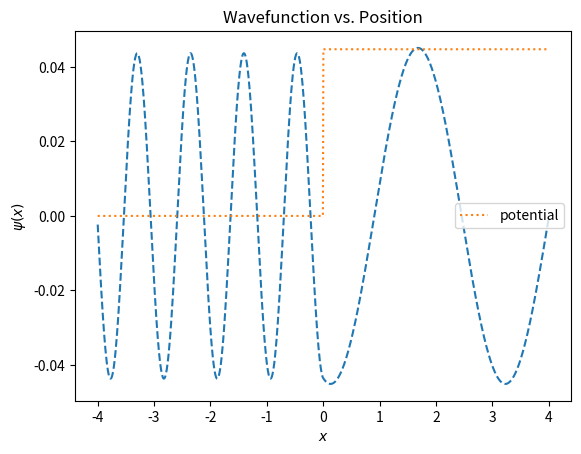

Write Python code to recreate this figure.
import numpy as np
from numpy import polyval
from scipy.special import genlaguerre
import matplotlib.pyplot as plt


class SchrodingerEquation:
    """
        takes in a potential, and (if any) values for m and hbar
        to construct an object containing information about the 
        time independent Schrodinger Equation obtained from 
        these information
    """
    def __init__(self, potential, m=1, hbar=1, min_x=-4, max_x=4, intervals=1000):
        self.x_values = np.linspace(min_x, max_x, intervals)
        self.potential_values = list(map(potential, self.x_values))
        self.discrete_potential_matrix = np.diag(self.potential_values)
        self.dimension = intervals
        self.ddx2_matrix = self.ddx2(intervals)
        self.hamiltonian = - (hbar**2 / (2 * m)) * self.ddx2_matrix + self.discrete_potential_matrix
        self.eigensolution = self.solve_eigenproblem()
        #todo

    def ddx2(self, N):
        """
            provides a discrete approximation to the second derivative in 
            one dimension for a function approximated by a N-dimendional vector
        """
        delta = self.x_values[0] - self.x_values[1]
        ddx2_matrix = (-2 * np.diag(np.ones(N, np.float32), 0) + np.diag(np.ones(N-1, np.float32), -1) + np.diag(np.ones(N-1, np.float32), 1))/(delta**2)
        return ddx2_matrix

    def solve_eigenproblem(self):
        """
            uses the discrete Hamiltonian matrix obtained from the constructor
            to compute the eigenvectors and eigenvalues of it
        """
        e_vals, e_vecs = np.linalg.eig(self.hamiltonian)
        sorted_e_vals_indices = np.argsort(e_vals)
        return e_vals[sorted_e_vals_indices], e_vecs[:, sorted_e_vals_indices]
    
    def superimpose(self, states):
        """
            takes in an array of states to superimpose, and returns a vector 
            that approximates the (normalized) superimposed state

            states is an array of length at least one
        """
        ans = np.zeros(self.dimension)
        for i in states:
            ans += self.eigensolution[1][:, i - 1]
        return ans/np.linalg.norm(ans)


#test code
test_equation = SchrodingerEquation(lambda x: 20 * np.heaviside(x, 1)) # omega=1, m=1, hbar=1

# print("\nThe discrete apprixmation to V(x):\n", test_equation.discrete_potential_matrix)
# print("\nThe discrete approximation to ddx2:\n", test_equation.ddx2_matrix)


#The first ten eigenvalues are relatively nicely approximated.. after that the linear growth in the approximated eigenvalues gets dominated
# for n in range(1, 40): # the _th eigenvalue
#     print("\nThe " + str(n) + "th energy eigenvalue for this setup is:", len(test_equation.eigensolution[0][n-1]), "\nThe analytic solution for this setup is:", (n - 1) + 0.5)
#test_superimposed = test_equation.superimpose([1, 2, 3])

plt.figure()
plt.xlabel("$x$")
plt.ylabel("$\psi(x)$")
plt.title("Wavefunction vs. Position")
# plt.plot(test_equation.x_values, test_equation.eigensolution[1][:, 4], linestyle="--")
# plt.plot(test_equation.x_values, test_equation.eigensolution[1][:, 6], linestyle="--")
plt.plot(test_equation.x_values, test_equation.eigensolution[1][:, 10], linestyle="--")
plt.plot(test_equation.x_values, test_equation.potential_values/np.linalg.norm(test_equation.potential_values), linestyle=":", label="potential")
#plt.plot(test_equation.x_values, test_superimposed, label="Superimoposed (0, 1, 2) State")
plt.legend()
plt.show()